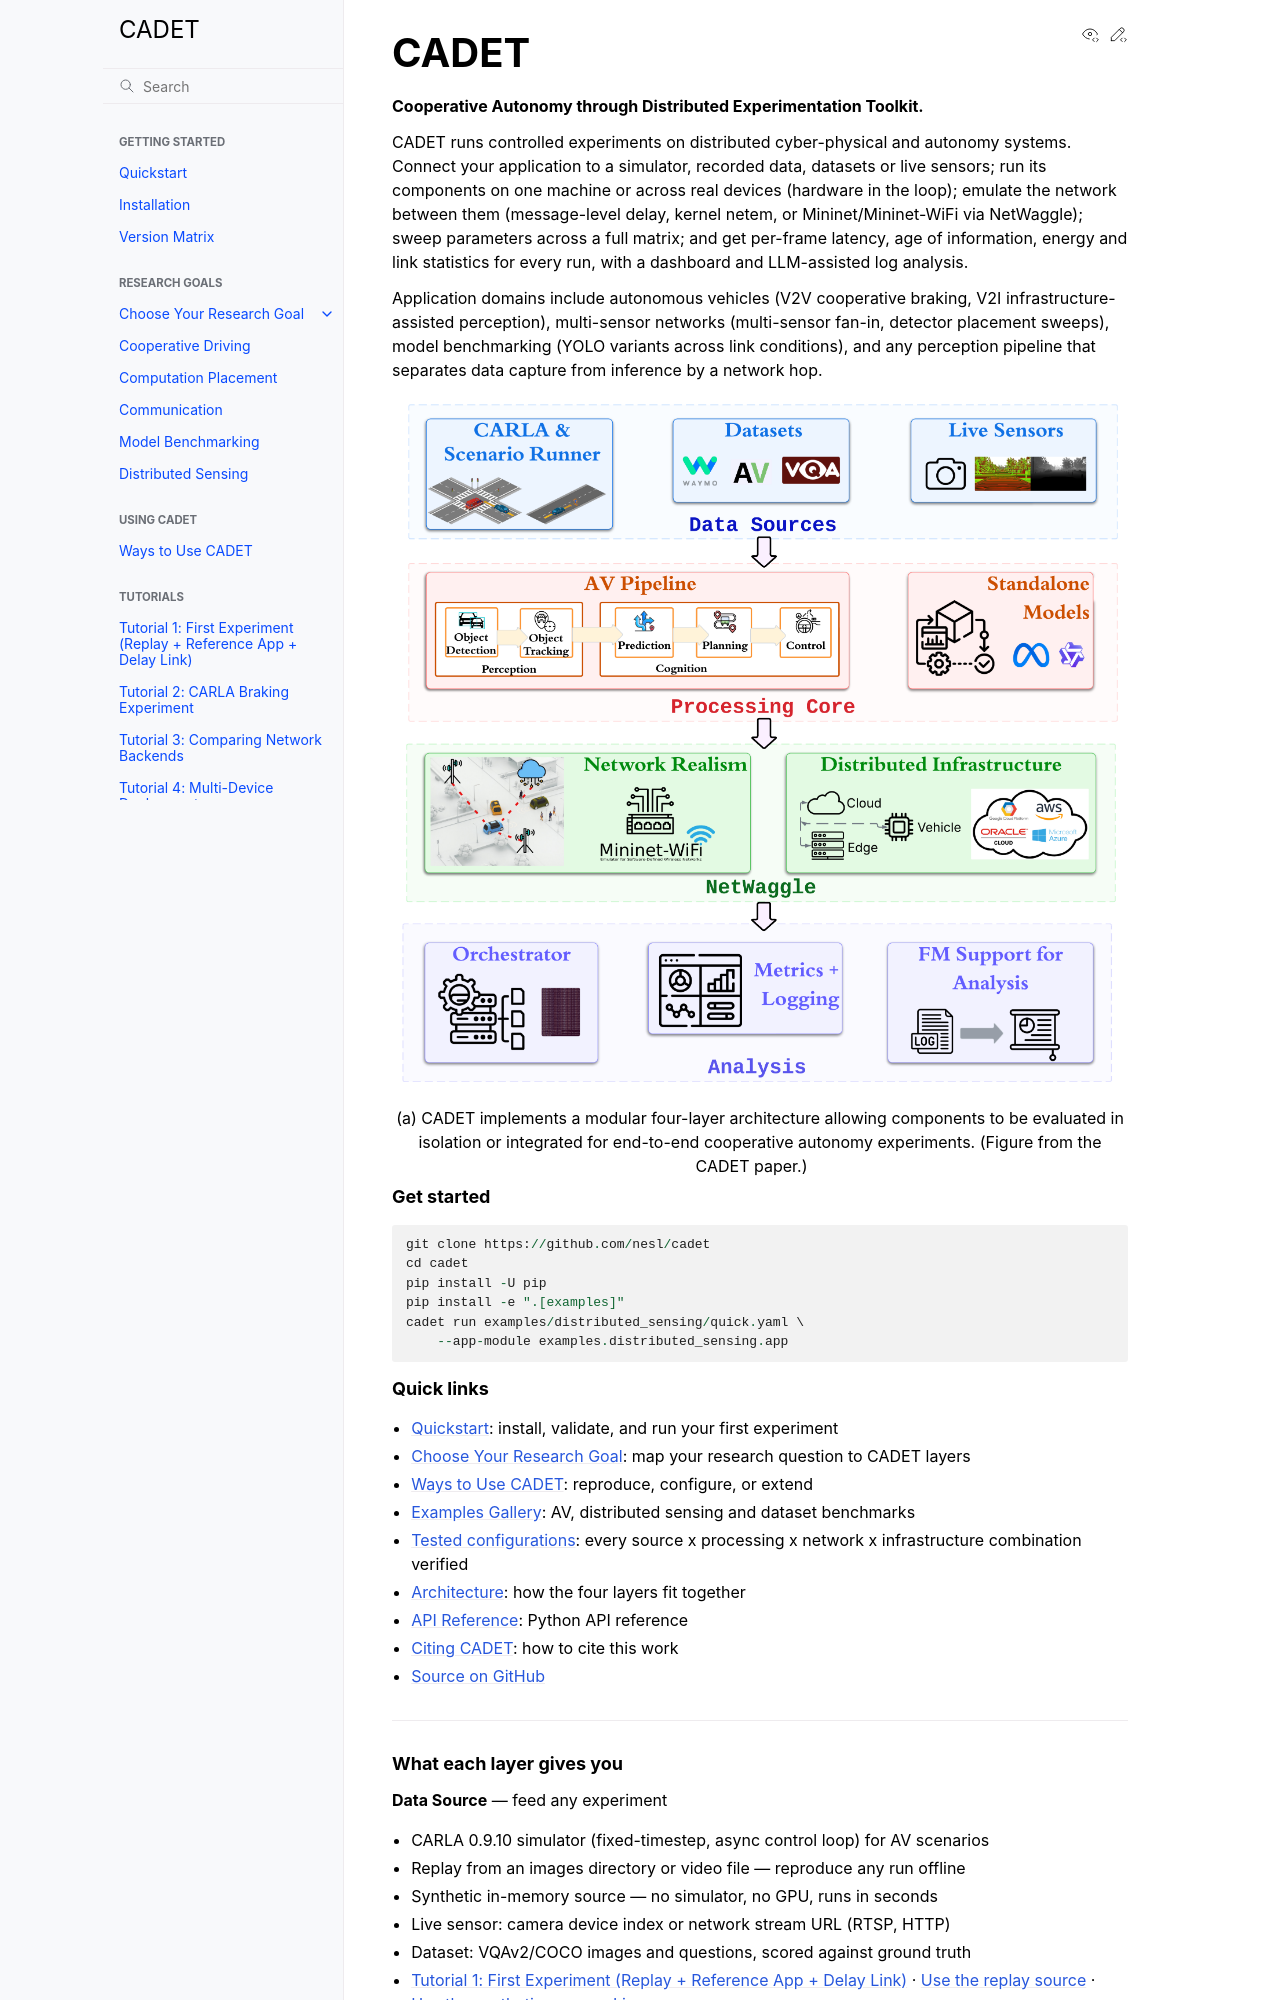

repository: nesl/cadet · page: index.html · generator: sphinx

CADET
=====

**Cooperative Autonomy through Distributed Experimentation Toolkit.**

CADET runs controlled experiments on distributed cyber-physical and
autonomy systems. Connect your application to a simulator, recorded data,
datasets or live sensors; run its components on one machine or across real
devices (hardware in the loop); emulate the network between them
(message-level delay, kernel netem, or Mininet/Mininet-WiFi via
NetWaggle); sweep parameters across a full matrix; and get per-frame
latency, age of information, energy and link statistics for every run,
with a dashboard and LLM-assisted log analysis.

Application domains include autonomous vehicles (V2V cooperative
braking, V2I infrastructure-assisted perception), multi-sensor networks
(multi-sensor fan-in, detector placement sweeps), model benchmarking
(YOLO variants across link conditions), and any perception pipeline that
separates data capture from inference by a network hop.

.. figure:: _static/paper-fig1a-architecture.png
   :alt: CADET system architecture
   :width: 100%

   (a) CADET implements a modular four-layer architecture allowing components
   to be evaluated in isolation or integrated for end-to-end cooperative
   autonomy experiments. (Figure from the CADET paper.)

.. rubric:: Get started

::

    git clone https://github.com/nesl/cadet
    cd cadet
    pip install -U pip
    pip install -e ".[examples]"
    cadet run examples/distributed_sensing/quick.yaml \
        --app-module examples.distributed_sensing.app

.. rubric:: Quick links

- :doc:`quickstart`: install, validate, and run your first experiment
- :doc:`research-goals/index`: map your research question to CADET layers
- :doc:`ways-to-use`: reproduce, configure, or extend
- :doc:`examples/index`: AV, distributed sensing and dataset benchmarks
- :doc:`reference/tested-configurations`: every source x processing x
  network x infrastructure combination verified
- :doc:`explanation/architecture`: how the four layers fit together
- :doc:`api/index`: Python API reference
- :doc:`community/citing`: how to cite this work
- `Source on GitHub <https://github.com/nesl/cadet>`_

----

.. rubric:: What each layer gives you

**Data Source** — feed any experiment

- CARLA 0.9.10 simulator (fixed-timestep, async control loop) for AV scenarios
- Replay from an images directory or video file — reproduce any run offline
- Synthetic in-memory source — no simulator, no GPU, runs in seconds
- Live sensor: camera device index or network stream URL (RTSP, HTTP)
- Dataset: VQAv2/COCO images and questions, scored against ground truth
- :doc:`tutorials/01-first-experiment` · :doc:`howto/replay-source` · :doc:`howto/synthetic-source` · :doc:`howto/live-source`

**Processing Core** — swap perception without touching orchestration

- Model registry maps logical names to per-device artifact paths
  (``gpu``, ``edge``, ``hailo`` keys); CADET selects the right artifact
  for each node's ``device`` field
- Braking pipeline: detect → ROI-gate → brake decision, config-wired;
  general detection / tracking / prediction stages via app plugins
- Dataset mode: benchmark a vision-language model on public datasets
  (VQAv2, COCO) across device/edge/cloud placements
- FM-assisted analysis: summarise and query any run's logs with a language
  model (``cadet summarize`` / ``cadet ask``)
- :doc:`howto/model-registry` · :doc:`tutorials/06-write-an-app` · :doc:`examples/dataset-vlm`

**NetWaggle** — three levels of network realism

- ``delay``: message-level, exact distribution (constant, normal, lognormal, trace)
- ``netem``: packet-level via ``tc`` inside node containers — TCP retransmit visible
- ``netwaggle``: Mininet-WiFi wired topology via ``cadet emulate``
- All three backends support loss, bandwidth caps, and Cartesian sweeps over
  link parameters
- :doc:`tutorials/03-backends` · :doc:`howto/link-distributions` · :doc:`howto/wifi-cell` · :doc:`explanation/network-backends`

**Analysis** — full lifecycle, metrics, and results dashboard
